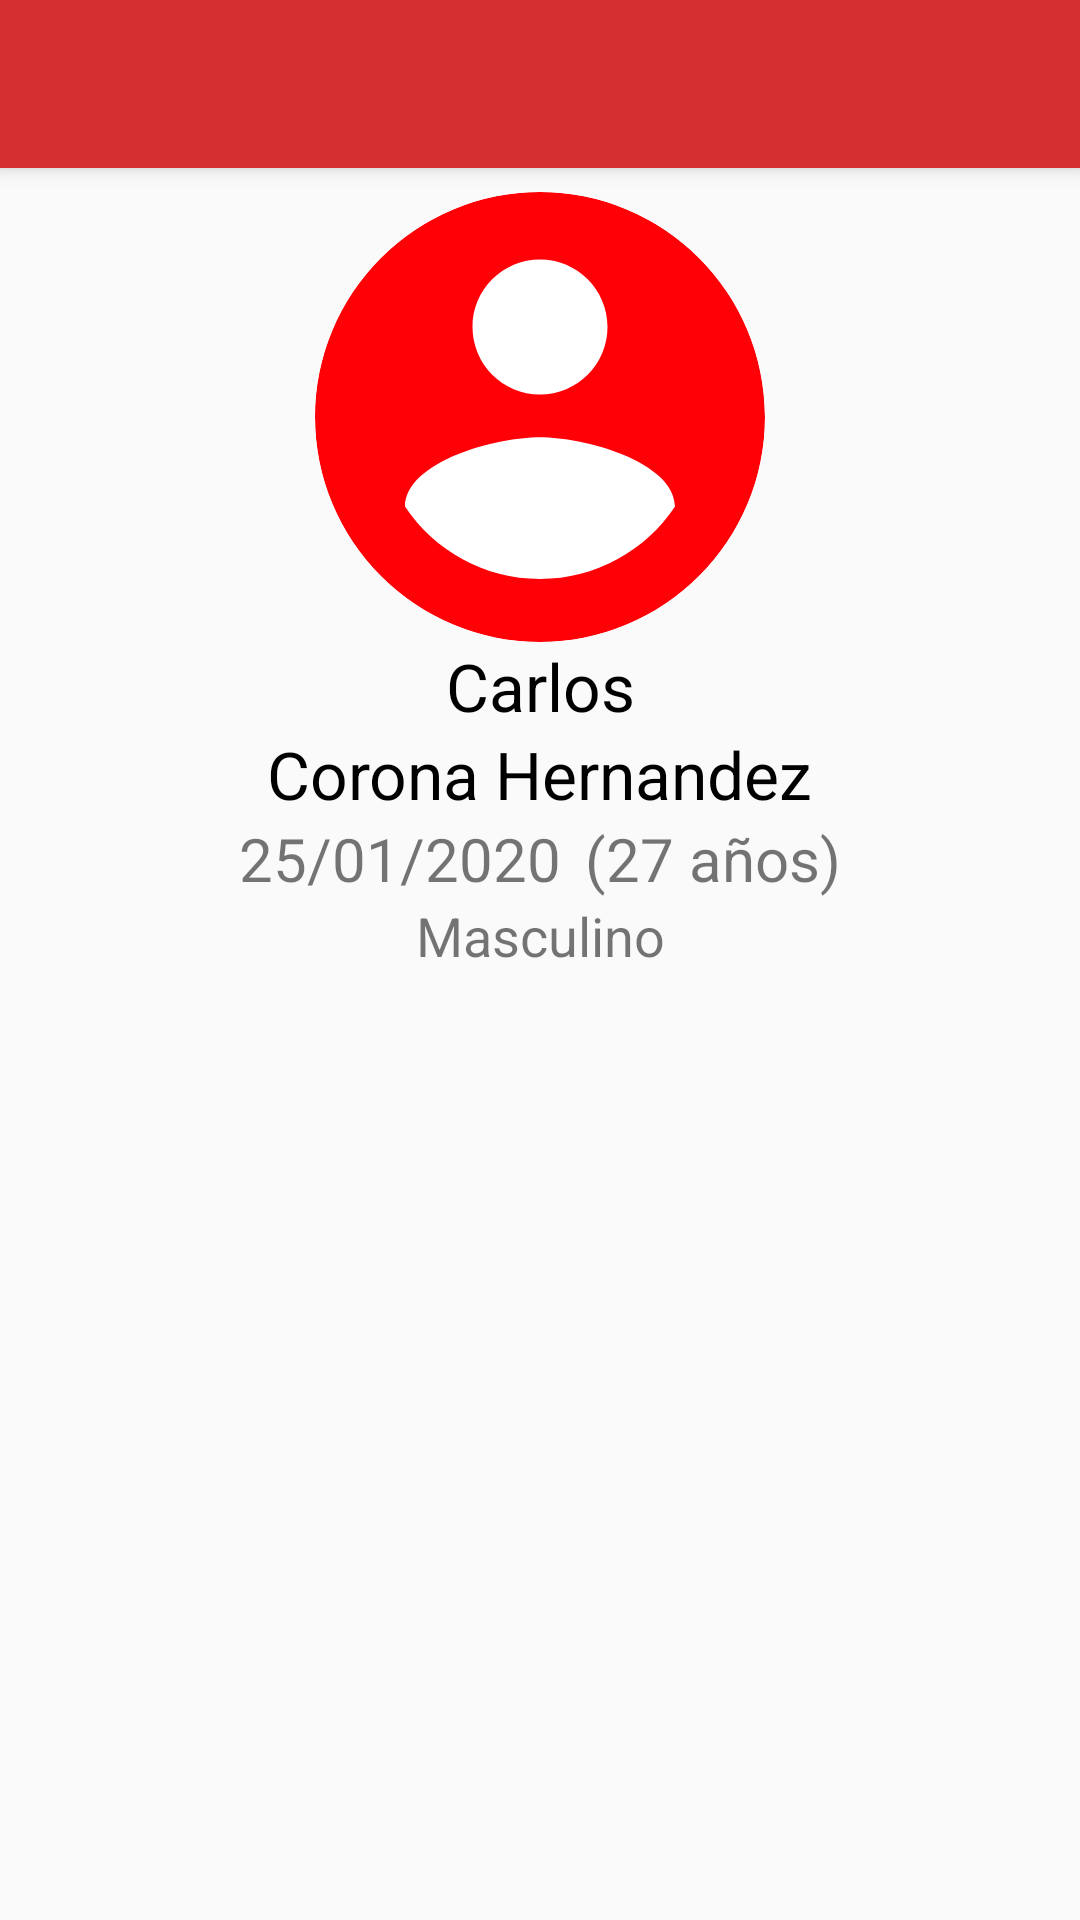

Produce the Android XML layout that renders to this screen, including the resource entries it uses.
<!-- AndroidManifest.xml: application theme AppTheme -->
<!-- res/layout/activity_user_details.xml -->
<?xml version="1.0" encoding="utf-8"?>
<androidx.coordinatorlayout.widget.CoordinatorLayout xmlns:android="http://schemas.android.com/apk/res/android"
    xmlns:app="http://schemas.android.com/apk/res-auto"
    xmlns:tools="http://schemas.android.com/tools"
    android:layout_width="match_parent"
    android:layout_height="match_parent"
    tools:context=".UserDetailsActivity">

    <com.google.android.material.appbar.AppBarLayout
        android:layout_width="match_parent"
        android:layout_height="wrap_content"
        android:theme="@style/ThemeOverlay.AppCompat.Dark.ActionBar"
        >
        <androidx.appcompat.widget.Toolbar
            android:id="@+id/toolbar"
            android:layout_width="match_parent"
            android:layout_height="?attr/actionBarSize"
            />
    </com.google.android.material.appbar.AppBarLayout>

    <androidx.constraintlayout.widget.ConstraintLayout
        android:layout_width="match_parent"
        android:layout_height="match_parent"
        app:layout_behavior="com.google.android.material.appbar.AppBarLayout$ScrollingViewBehavior">

        <androidx.cardview.widget.CardView
            android:id="@+id/profileIV"
            android:layout_width="150dp"
            android:layout_height="150dp"
            android:layout_marginTop="8dp"
            app:cardCornerRadius="75dp"
            app:cardElevation="0dp"
            app:layout_constraintEnd_toEndOf="parent"
            app:layout_constraintStart_toStartOf="parent"

            app:layout_constraintTop_toTopOf="parent">

            <ImageView
                android:id="@+id/profilePicIV"
                android:layout_width="180dp"
                android:layout_height="180dp"
                android:layout_gravity="center"
                android:src="@drawable/ic_account_circle_black_24dp"
                android:scaleType="centerCrop"/>
        </androidx.cardview.widget.CardView>


        <TextView
            android:id="@+id/nombreTV"
            android:layout_width="wrap_content"
            android:layout_height="wrap_content"
            android:text="Carlos"
            android:textSize="22sp"
            app:layout_constraintEnd_toEndOf="parent"
            app:layout_constraintStart_toStartOf="parent"
            app:layout_constraintTop_toBottomOf="@+id/profileIV"
            android:textColor="@android:color/black"/>

        <TextView
            android:id="@+id/apellidosTV"
            android:layout_width="wrap_content"
            android:layout_height="wrap_content"
            android:text="Corona Hernandez"
            android:textSize="22sp"
            app:layout_constraintEnd_toEndOf="parent"
            app:layout_constraintStart_toStartOf="parent"
            app:layout_constraintTop_toBottomOf="@+id/nombreTV"
            android:textColor="@android:color/black"/>


        <TextView
            android:id="@+id/fechaNacimientoTV"
            android:layout_width="wrap_content"
            android:layout_height="wrap_content"
            android:layout_marginEnd="8dp"
            android:text="25/01/2020"
            android:textSize="20sp"
            app:layout_constraintEnd_toStartOf="@+id/edadTV"
            app:layout_constraintHorizontal_bias="0.5"
            app:layout_constraintHorizontal_chainStyle="packed"
            app:layout_constraintStart_toStartOf="parent"
            app:layout_constraintTop_toBottomOf="@+id/apellidosTV" />

        <TextView
            android:id="@+id/edadTV"
            android:layout_width="wrap_content"
            android:layout_height="wrap_content"
            android:text="(27 años)"
            android:textSize="20sp"
            app:layout_constraintEnd_toEndOf="parent"
            app:layout_constraintHorizontal_bias="0.5"
            app:layout_constraintStart_toEndOf="@+id/fechaNacimientoTV"
            app:layout_constraintTop_toBottomOf="@+id/apellidosTV" />

        <TextView
            android:id="@+id/generoTV"
            android:layout_width="wrap_content"
            android:layout_height="wrap_content"
            android:text="Masculino"
            android:textSize="18sp"
            app:layout_constraintEnd_toEndOf="parent"
            app:layout_constraintStart_toStartOf="parent"
            app:layout_constraintTop_toBottomOf="@+id/fechaNacimientoTV" />

    </androidx.constraintlayout.widget.ConstraintLayout>

</androidx.coordinatorlayout.widget.CoordinatorLayout>
<!-- resources referenced by this layout -->
<resources>
  <!-- drawable ic_account_circle_black_24dp (drawable) -->
  <vector android:height="24dp" android:tint="#FF0007"
      android:viewportHeight="24.0" android:viewportWidth="24.0"
      android:width="24dp" xmlns:android="http://schemas.android.com/apk/res/android">
      <path android:fillColor="@color/colorPrimary" android:pathData="M12,2C6.48,2 2,6.48 2,12s4.48,10 10,10 10,-4.48 10,-10S17.52,2 12,2zM12,5c1.66,0 3,1.34 3,3s-1.34,3 -3,3 -3,-1.34 -3,-3 1.34,-3 3,-3zM12,19.2c-2.5,0 -4.71,-1.28 -6,-3.22 0.03,-1.99 4,-3.08 6,-3.08 1.99,0 5.97,1.09 6,3.08 -1.29,1.94 -3.5,3.22 -6,3.22z"/>
  </vector>
  <style name="AppTheme" parent="Theme.AppCompat.Light.NoActionBar">
          
          <item name="colorPrimary">@color/colorPrimary</item>
          <item name="colorPrimaryDark">@color/colorPrimaryDark</item>
          <item name="colorAccent">@color/colorAccent</item>
      </style>
  <color name="colorPrimary">#d32f2f</color>
  <color name="colorPrimaryDark">#9a0007</color>
  <color name="colorAccent">#ff6659</color>
</resources>
